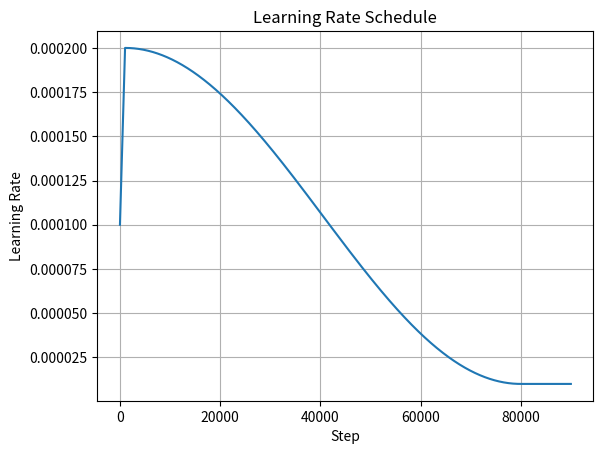

Generate this figure with matplotlib:
import numpy as np


class LambdaWarmUpCosineScheduler:
    """
    note: use with a base_lr of 1.0
    """
    def __init__(self, warm_up_steps, lr_min, lr_max, lr_start, max_decay_steps, verbosity_interval=0):
        self.lr_warm_up_steps = warm_up_steps
        self.lr_start = lr_start
        self.lr_min = lr_min
        self.lr_max = lr_max
        self.lr_max_decay_steps = max_decay_steps
        self.last_lr = 0.
        self.verbosity_interval = verbosity_interval

    def schedule(self, n, **kwargs):
        if self.verbosity_interval > 0:
            if n % self.verbosity_interval == 0: print(f"current step: {n}, recent lr-multiplier: {self.last_lr}")
        if n < self.lr_warm_up_steps:
            lr = (self.lr_max - self.lr_start) / self.lr_warm_up_steps * n + self.lr_start
            self.last_lr = lr
            return lr
        else:
            t = (n - self.lr_warm_up_steps) / (self.lr_max_decay_steps - self.lr_warm_up_steps)
            t = min(t, 1.0)
            lr = self.lr_min + 0.5 * (self.lr_max - self.lr_min) * (
                    1 + np.cos(t * np.pi))
            self.last_lr = lr
            return lr

    def __call__(self, n, **kwargs):
        return self.schedule(n,**kwargs)


class LambdaWarmUpCosineScheduler2:
    """
    supports repeated iterations, configurable via lists
    note: use with a base_lr of 1.0.
    """
    def __init__(self, warm_up_steps, f_min, f_max, f_start, cycle_lengths, verbosity_interval=0):
        assert len(warm_up_steps) == len(f_min) == len(f_max) == len(f_start) == len(cycle_lengths)
        self.lr_warm_up_steps = warm_up_steps  # 热身步数
        self.f_start = f_start  # 起始lr
        self.f_min = f_min  # 最小lr
        self.f_max = f_max  # 最大lr
        self.cycle_lengths = cycle_lengths  #
        self.cum_cycles = np.cumsum([0] + list(self.cycle_lengths))
        self.last_f = 0.
        self.verbosity_interval = verbosity_interval

    def find_in_interval(self, n):
        interval = 0
        for cl in self.cum_cycles[1:]:
            if n <= cl:
                return interval
            interval += 1

    def schedule(self, n, **kwargs):
        cycle = self.find_in_interval(n)
        n = n - self.cum_cycles[cycle]
        if self.verbosity_interval > 0:
            if n % self.verbosity_interval == 0: print(f"current step: {n}, recent lr-multiplier: {self.last_f}, "
                                                       f"current cycle {cycle}")
        if n < self.lr_warm_up_steps[cycle]:
            f = (self.f_max[cycle] - self.f_start[cycle]) / self.lr_warm_up_steps[cycle] * n + self.f_start[cycle]
            self.last_f = f
            return f
        else:
            t = (n - self.lr_warm_up_steps[cycle]) / (self.cycle_lengths[cycle] - self.lr_warm_up_steps[cycle])
            t = min(t, 1.0)
            f = self.f_min[cycle] + 0.5 * (self.f_max[cycle] - self.f_min[cycle]) * (
                    1 + np.cos(t * np.pi))
            self.last_f = f
            return f

    def __call__(self, n, **kwargs):
        return self.schedule(n, **kwargs)


class LambdaLinearScheduler(LambdaWarmUpCosineScheduler2):

    def schedule(self, n, **kwargs):
        cycle = self.find_in_interval(n)
        n = n - self.cum_cycles[cycle]
        if self.verbosity_interval > 0:
            if n % self.verbosity_interval == 0: print(f"current step: {n}, recent lr-multiplier: {self.last_f}, "
                                                       f"current cycle {cycle}")

        if n < self.lr_warm_up_steps[cycle]:
            f = (self.f_max[cycle] - self.f_start[cycle]) / self.lr_warm_up_steps[cycle] * n + self.f_start[cycle]
            self.last_f = f
            return f
        else:
            f = self.f_min[cycle] + (self.f_max[cycle] - self.f_min[cycle]) * (self.cycle_lengths[cycle] - n) / (self.cycle_lengths[cycle])
            self.last_f = f
            return f


if __name__ == '__main__':
    import matplotlib.pyplot as plt

    # 定义学习率调度器对象
    scheduler = LambdaWarmUpCosineScheduler(
        warm_up_steps=1000,
        verbosity_interval=0,
        max_decay_steps=80000,
        lr_start=0.0001,
        lr_max=0.0002,
        lr_min=0.00001
    )

    # 计算学习率变化曲线
    num_steps = 90000  # 步数
    lr_values = [scheduler(n) for n in range(num_steps)]

    # 绘制学习率变化曲线图
    plt.plot(range(num_steps), lr_values)
    plt.xlabel('Step')
    plt.ylabel('Learning Rate')
    plt.title('Learning Rate Schedule')
    plt.grid(True)
    plt.show()